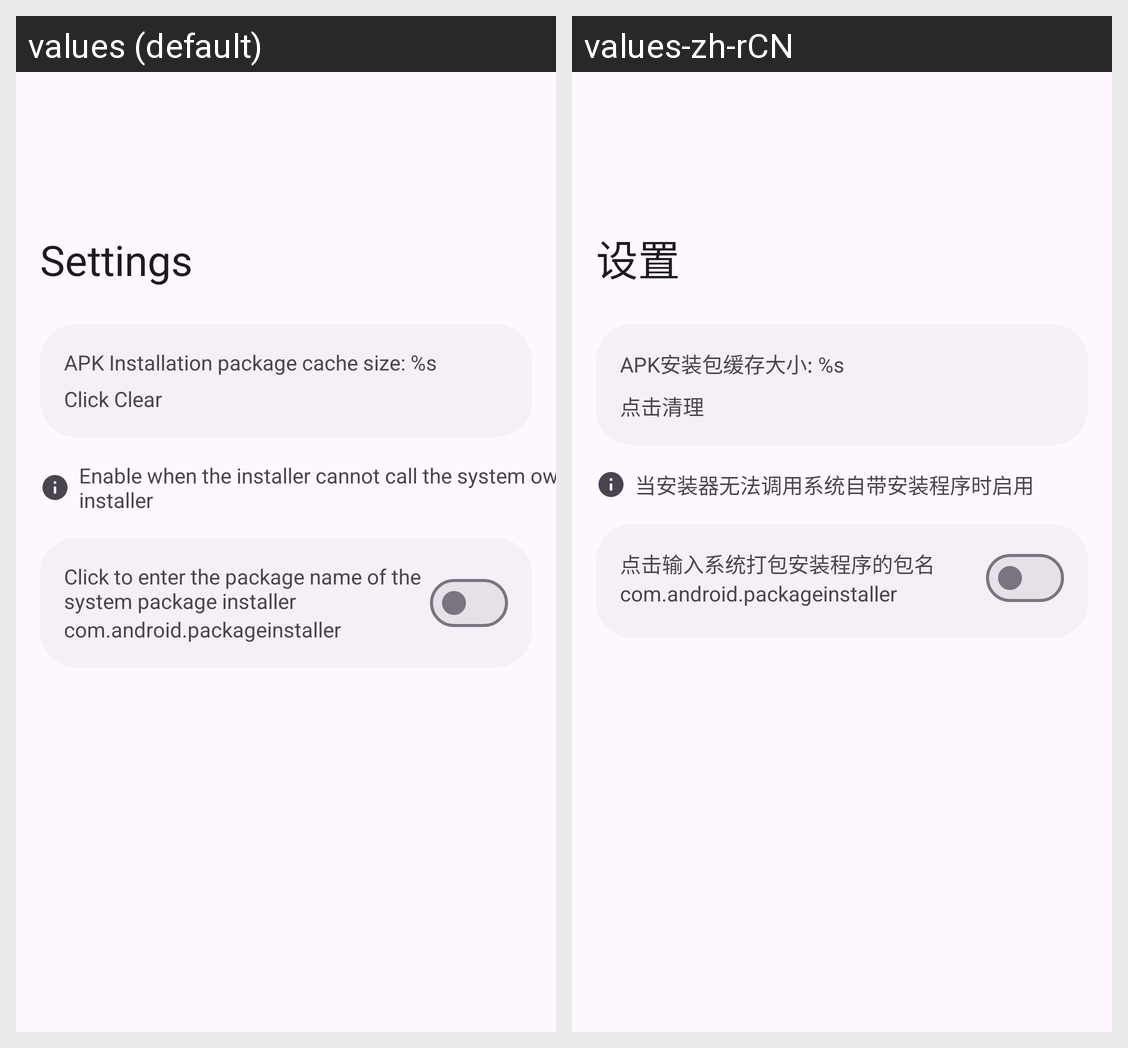

The same Android screen rendered under two of its app's locales, left to right. List the strings drawn on it with the default value and each locale's translation.
Android screen res/layout/activity_settings.xml rendered under 2 locales, left to right: values (default), values-zh-rCN. Device: Nexus 5 (rendered at 1080×1920; each locale shown at half size, 540×960, under a caption strip naming it); theme AppTheme.
Strings drawn on this screen, with the default value and each locale's value (text and hints the layout hard-codes, and strings that could not be matched under every locale, appear in the picture but are not listed):

text_apk_cache
  values: APK Installation package cache size: %s
      Click Clear
  values-zh-rCN: APK安装包缓存大小: %s
      点击清理

text_sys_pkg_tips
  values: Enable when the installer cannot call the system own installer
  values-zh-rCN: 当安装器无法调用系统自带安装程序时启用

text_input_sys_pkg
  values: Click to enter the package name of the system package installer
  values-zh-rCN: 点击输入系统打包安装程序的包名

text_settings_pkg
  values: com.android.packageinstaller
  values-zh-rCN: com.android.packageinstaller
